Labelled photos from "Daun Kentang", an image-classification folder in torangsitungkir93/Skripsi-CNN-Daun-Kentang. The possible labels are: early blight, healthy, late blight.

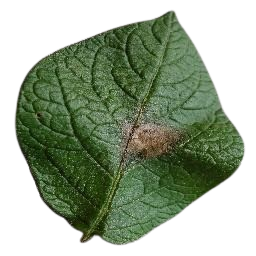
Label: late blight

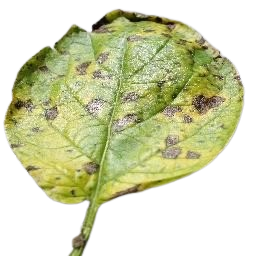
Label: early blight

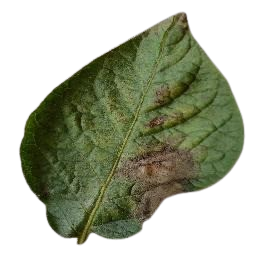
Label: late blight

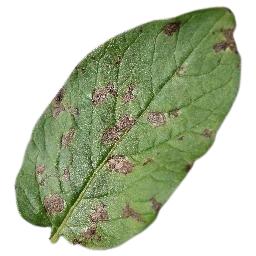
Label: early blight

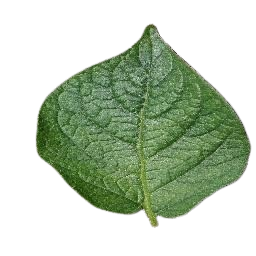
Label: healthy

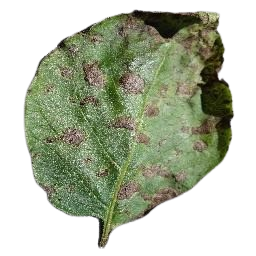
Label: early blight
